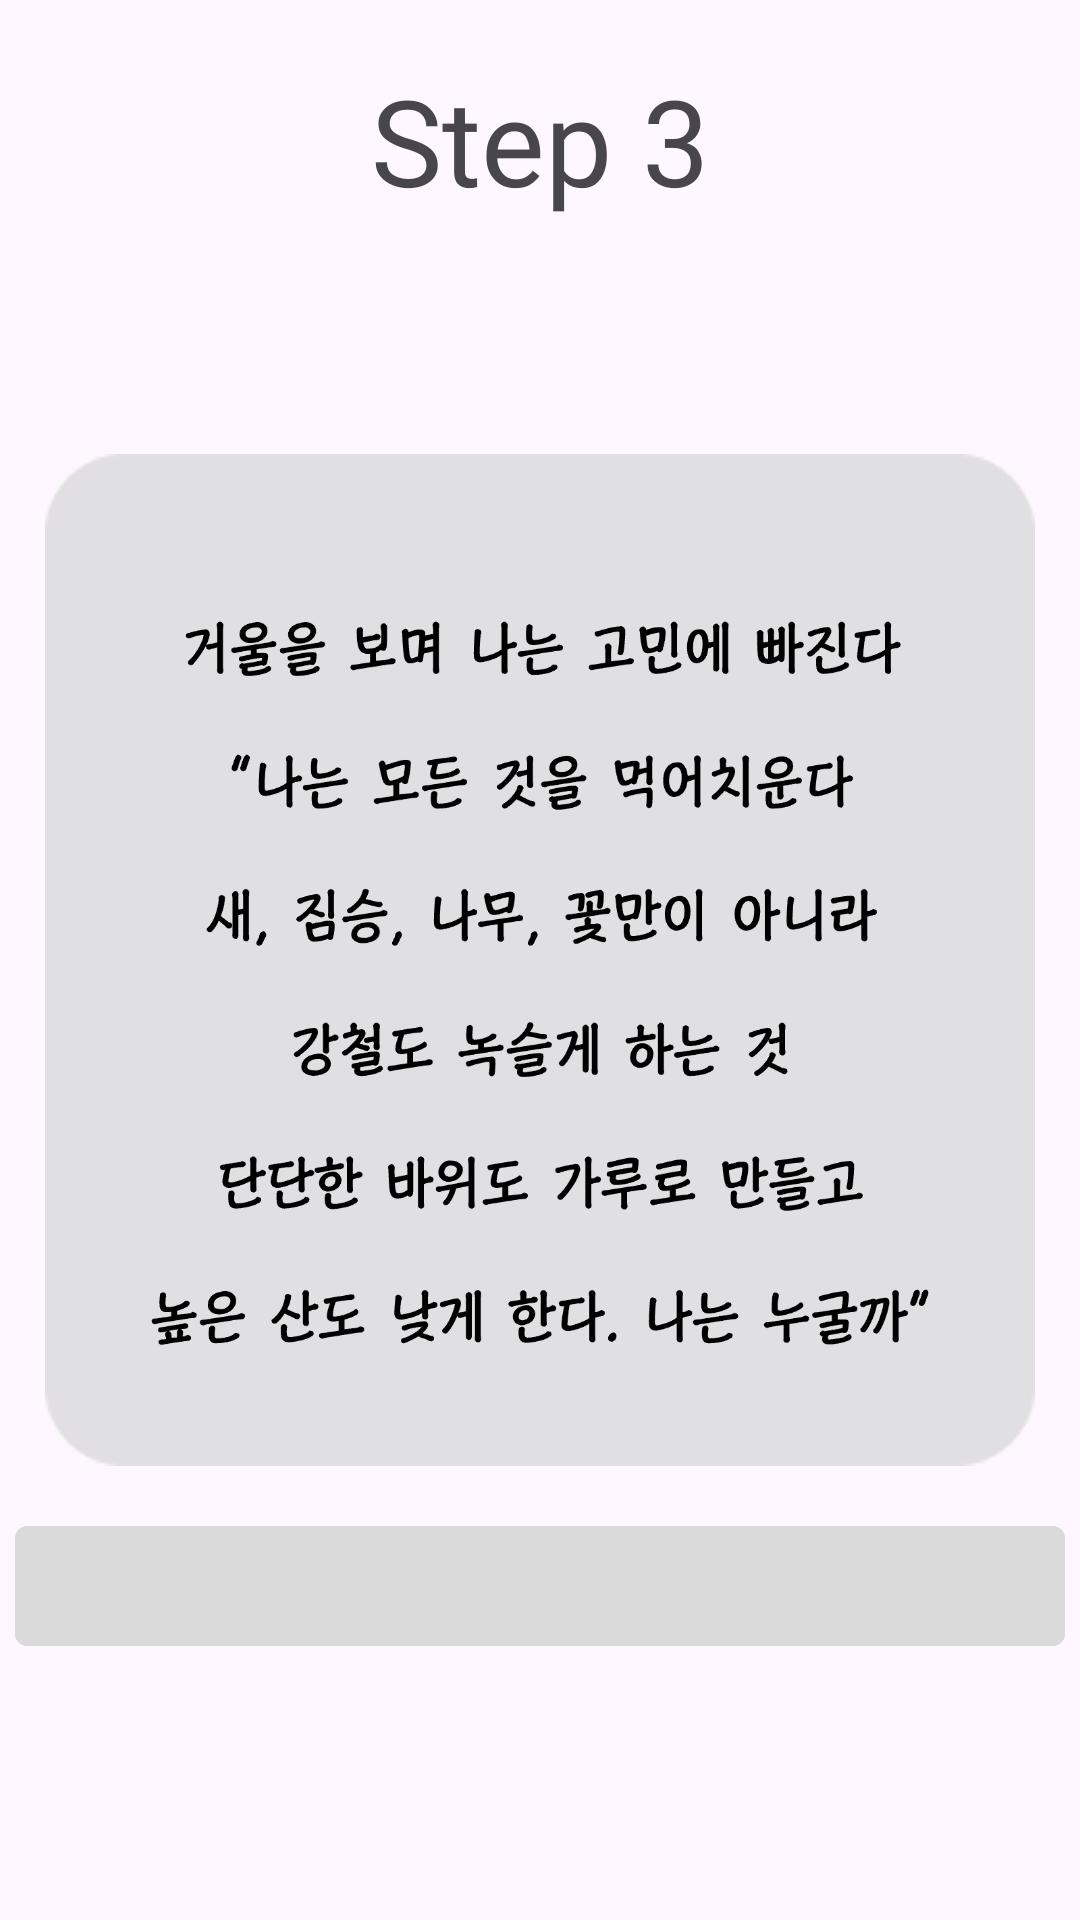

Produce the Android XML layout that renders to this screen, including the resource entries it uses.
<!-- AndroidManifest.xml: application theme Theme.EscapeRoomApp -->
<!-- res/layout/fragment_mission03.xml -->
<?xml version="1.0" encoding="utf-8"?>
<RelativeLayout xmlns:android="http://schemas.android.com/apk/res/android"
    xmlns:app="http://schemas.android.com/apk/res-auto"
    xmlns:tools="http://schemas.android.com/tools"
    android:id="@+id/mainContainer3"
    android:layout_width="match_parent"
    android:layout_height="match_parent"
    android:orientation="vertical"
    android:theme="@style/ThemeOverlay.EscapeRoomApp.FullscreenContainer">

    <TextView
        android:id="@+id/currentStateScript3"
        android:layout_width="wrap_content"
        android:layout_height="wrap_content"
        android:layout_alignParentTop="true"
        android:layout_centerInParent="true"
        android:layout_margin="20dp"
        android:textSize="40dp"
        android:fontFamily="@font/amarillo"
        android:text="Step 3" />

    <LinearLayout
        android:id="@+id/centerLayout3"
        android:layout_width="wrap_content"
        android:layout_height="wrap_content"
        android:background="@drawable/main_alpha_background"
        android:layout_margin="15dp"
        android:layout_centerInParent="true">
        <ImageView
            android:id="@+id/imageView3"
            android:layout_width="match_parent"
            android:layout_height="match_parent"
            android:adjustViewBounds="true"
            android:visibility="visible"
            android:src="@drawable/step3_image" />
    </LinearLayout>

    <LinearLayout
        android:layout_width="match_parent"
        android:layout_height="wrap_content"
        android:paddingBottom="10dp"
        android:layout_below="@id/centerLayout3">
        <EditText
            android:id="@+id/answerBox3"
            android:layout_width="match_parent"
            android:layout_height="40dp"
            android:layout_below="@id/centerLayout3"
            android:layout_marginStart="5dp"
            android:layout_marginLeft="5dp"
            android:layout_marginTop="5dp"
            android:layout_marginEnd="5dp"
            android:layout_marginRight="5dp"
            android:layout_marginBottom="5dp"
            android:background="@drawable/main_edit_text_custom"
            android:ems="13"
            android:gravity="center_vertical|center_horizontal"
            android:padding="2dp"
            android:inputType="textVisiblePassword"
            android:imeActionLabel="정답"
            android:textSize="20dp" />
    </LinearLayout>

</RelativeLayout>
<!-- resources referenced by this layout -->
<resources>
  <!-- drawable main_alpha_background: png bitmap (drawable, 1983 bytes) -->
  <!-- drawable main_edit_text_custom (drawable) -->
  <?xml version="1.0" encoding="utf-8"?>
  <selector xmlns:android="http://schemas.android.com/apk/res/android">
      <item android:state_focused="true">
          <shape xmlns:android="http://schemas.android.com/apk/res/android" android:shape="rectangle">
              <stroke
                  android:width="2dp"
                  android:color="#DA3F3A" />
              <corners android:radius="4dp"/>
              <solid
                  android:color="@color/white" />
          </shape>
      </item>
      <item android:state_focused="false">
          <shape xmlns:android="http://schemas.android.com/apk/res/android" android:shape="rectangle">
              <corners android:radius="4dp"/>
              <solid
                  android:color="#DADADA"
               />
          </shape>
      </item>
  </selector>
  <!-- drawable step3_image: png bitmap (drawable, 97135 bytes) -->
  <style name="ThemeOverlay.EscapeRoomApp.FullscreenContainer" parent="">
          <item name="fullscreenBackgroundColor">@color/light_blue_600</item>
          <item name="fullscreenTextColor">@color/light_blue_A200</item>
      </style>
  <style name="Theme.EscapeRoomApp" parent="Theme.MaterialComponents.DayNight.NoActionBar">
          
          
          <item name="colorPrimary">@color/black</item>
          
          <item name="colorPrimaryVariant">@color/silver</item>
          <item name="colorOnPrimary">@color/olive</item>
          
          <item name="colorSecondary">@color/teal_200</item>
          <item name="colorSecondaryVariant">@color/teal_700</item>
          <item name="colorOnSecondary">@color/teal_700</item>
          
          <item name="android:statusBarColor">?attr/colorPrimaryVariant</item>
          
          
          
      </style>
  <color name="white">#FFFFFFFF</color>
  <color name="light_blue_600">#FF039BE5</color>
  <color name="light_blue_A200">#FF40C4FF</color>
  <color name="black">#FF000000</color>
  <color name="silver">#C0C0C0</color>
  <color name="olive">#808000</color>
  <color name="teal_200">#FF03DAC5</color>
  <color name="teal_700">#FF018786</color>
</resources>
